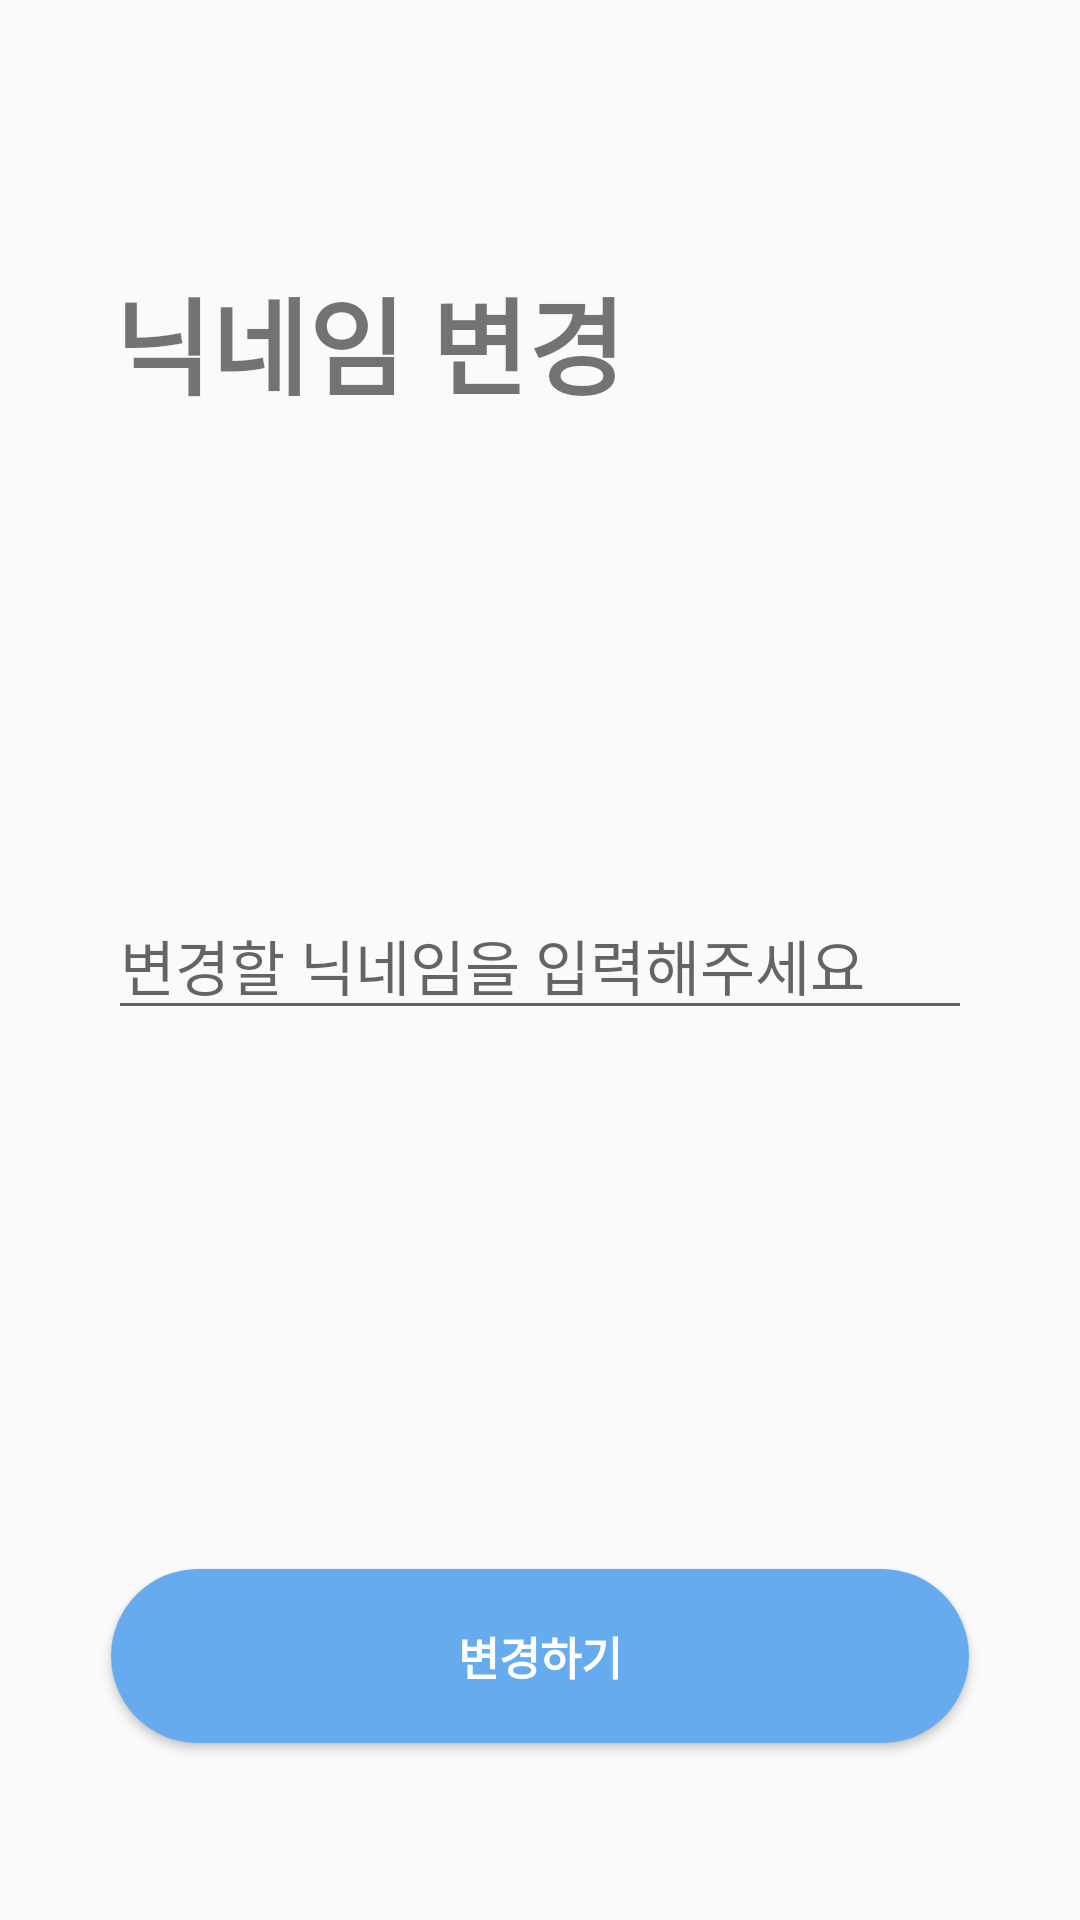

The Android layout XML behind this screen, and the referenced resources:
<!-- AndroidManifest.xml: application theme Theme.Daom -->
<!-- res/layout/activity_change_nickname.xml -->
<?xml version="1.0" encoding="utf-8"?>
<androidx.constraintlayout.widget.ConstraintLayout xmlns:android="http://schemas.android.com/apk/res/android"
    xmlns:app="http://schemas.android.com/apk/res-auto"
    xmlns:tools="http://schemas.android.com/tools"
    android:layout_width="match_parent"
    android:layout_height="match_parent">

    <TextView
        android:id="@+id/tv_changeNickname_title"
        android:layout_width="wrap_content"
        android:layout_height="wrap_content"
        android:text="닉네임 변경"
        android:textSize="35dp"
        android:textStyle="bold"
        app:layout_constraintBottom_toBottomOf="parent"
        app:layout_constraintEnd_toEndOf="parent"
        app:layout_constraintStart_toStartOf="parent"
        app:layout_constraintTop_toTopOf="parent"
        app:layout_constraintVertical_bias="0.15"
        app:layout_constraintHorizontal_bias="0.2"/>

    <EditText
        android:id="@+id/et_change_Nickname"
        android:layout_width="0dp"
        android:layout_height="wrap_content"
        app:layout_constraintWidth_percent="0.8"
        android:ems="13"
        android:hint="변경할 닉네임을 입력해주세요"
        android:inputType="text"
        android:textSize="20dp"
        android:textColor="@color/black"
        app:layout_constraintEnd_toEndOf="parent"
        app:layout_constraintStart_toStartOf="parent"
        app:layout_constraintTop_toTopOf="parent"
        app:layout_constraintBottom_toBottomOf="parent" />

    <Button
        android:id="@+id/btn_changeNickname_complete"
        android:layout_width="0dp"
        android:layout_height="60dp"
        app:layout_constraintWidth_percent="0.8"
        android:background="@drawable/border_round"
        android:backgroundTint="@color/blueBtn"
        android:text="변경하기"
        android:textColor="@color/white"
        android:textStyle="bold"
        android:textSize="15dp"
        app:layout_constraintBottom_toBottomOf="parent"
        app:layout_constraintEnd_toEndOf="parent"
        app:layout_constraintStart_toStartOf="parent"
        app:layout_constraintTop_toTopOf="parent"
        app:layout_constraintVertical_bias="0.9"/>

</androidx.constraintlayout.widget.ConstraintLayout>
<!-- resources referenced by this layout -->
<resources>
  <color name="black">#FF000000</color>
  <color name="blueBtn">#67ABEF</color>
  <color name="white">#FFFFFFFF</color>
  <!-- drawable border_round (drawable) -->
  <?xml version="1.0" encoding="utf-8"?>
  <layer-list xmlns:android="http://schemas.android.com/apk/res/android">
      <item
          android:bottom="1dp"
          android:left="1dp"
          android:right="1dp"
          android:top="1dp">
          <shape android:shape="rectangle">
              <solid android:color="#FFFFFF" />
              <corners
                  android:bottomLeftRadius="30dp"
                  android:bottomRightRadius="30dp"
                  android:topLeftRadius="30dp"
                  android:topRightRadius="30dp" />
          </shape>
      </item>
  </layer-list>
  <style name="Theme.Daom" parent="Theme.AppCompat.DayNight.NoActionBar">
          
          <item name="colorPrimary">@color/purple_500</item>
          <item name="colorPrimaryVariant">@color/purple_700</item>
          <item name="colorOnPrimary">@color/black</item>
          
          <item name="colorSecondary">@color/teal_200</item>
          <item name="colorSecondaryVariant">@color/teal_700</item>
          <item name="colorOnSecondary">@color/black</item>
          
          <item name="android:statusBarColor" tools:targetApi="l">@color/black</item>
          
      </style>
  <color name="purple_500">#FF6200EE</color>
  <color name="purple_700">#FF3700B3</color>
  <color name="teal_200">#FF03DAC5</color>
  <color name="teal_700">#FF018786</color>
</resources>
